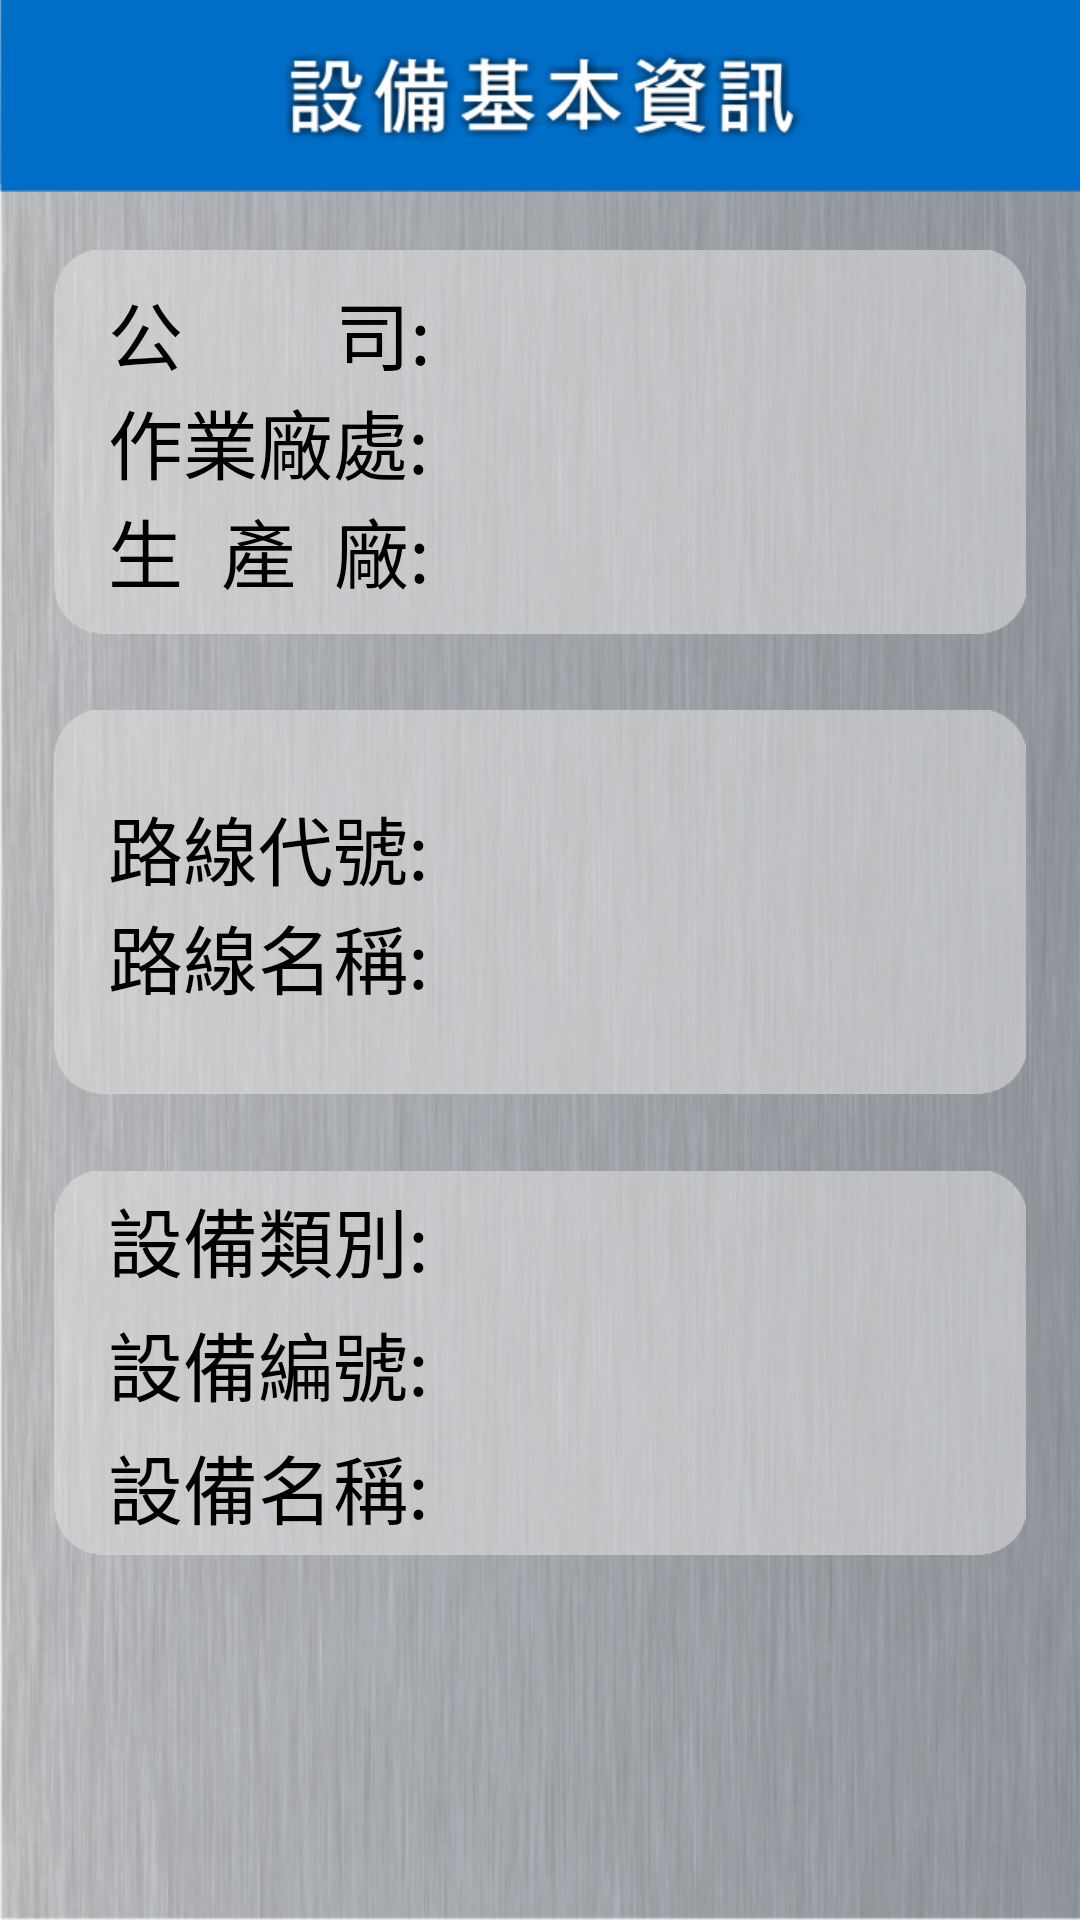

Here is an Android app screen rendered from its layout file. Give the layout XML and the strings, colors and styles it references.
<!-- AndroidManifest.xml: application theme Theme.AppCompat.Light.NoActionBar -->
<!-- res/layout/activity_device_information.xml -->
<?xml version="1.0" encoding="utf-8"?>
<androidx.constraintlayout.widget.ConstraintLayout xmlns:android="http://schemas.android.com/apk/res/android"
    xmlns:app="http://schemas.android.com/apk/res-auto"
    xmlns:tools="http://schemas.android.com/tools"
    android:layout_width="match_parent"
    android:layout_height="match_parent"
    android:background="@drawable/background"
    tools:context=".ui.deviceinformation.DeviceInformationActivity">

    <androidx.constraintlayout.widget.Guideline
        android:id="@+id/guide_line_horizontal_13"
        android:layout_width="wrap_content"
        android:layout_height="wrap_content"
        android:orientation="horizontal"
        app:layout_constraintGuide_percent="0.13" />

    <androidx.constraintlayout.widget.Guideline
        android:id="@+id/guide_line_horizontal_37"
        android:layout_width="wrap_content"
        android:layout_height="wrap_content"
        android:orientation="horizontal"
        app:layout_constraintGuide_percent="0.37" />

    <androidx.constraintlayout.widget.Guideline
        android:id="@+id/guide_line_horizontal_61"
        android:layout_width="wrap_content"
        android:layout_height="wrap_content"
        android:orientation="horizontal"
        app:layout_constraintGuide_percent="0.61" />

    <androidx.constraintlayout.widget.Guideline
        android:id="@+id/guide_line_vertical_5"
        android:layout_width="wrap_content"
        android:layout_height="wrap_content"
        android:orientation="vertical"
        app:layout_constraintGuide_percent="0.05" />

    <androidx.constraintlayout.widget.Guideline
        android:id="@+id/guide_line_vertical_10"
        android:layout_width="wrap_content"
        android:layout_height="wrap_content"
        android:orientation="vertical"
        app:layout_constraintGuide_percent="0.1" />

    <androidx.constraintlayout.widget.Guideline
        android:id="@+id/guide_line_vertical_95"
        android:layout_width="wrap_content"
        android:layout_height="wrap_content"
        android:orientation="vertical"
        app:layout_constraintGuide_percent="0.95" />


    <View
        android:id="@+id/view"
        android:layout_width="match_parent"
        android:layout_height="0dp"
        android:background="@drawable/bg_device_information_title_bar"
        app:layout_constraintEnd_toEndOf="parent"
        app:layout_constraintHeight_percent="0.1"
        app:layout_constraintStart_toStartOf="parent"
        app:layout_constraintTop_toTopOf="parent" />

    <Button
        android:id="@+id/btn_back"
        android:layout_width="0dp"
        android:layout_height="0dp"
        android:background="@drawable/bg_device_information_back_button"
        app:layout_constraintHeight_percent="0.1"
        app:layout_constraintStart_toStartOf="parent"
        app:layout_constraintTop_toTopOf="parent"
        app:layout_constraintWidth_percent="0.2" />

    
    <View
        android:id="@+id/view_company_data"
        android:layout_width="0dp"
        android:layout_height="0dp"
        android:background="@drawable/bg_information_device_data"
        app:layout_constraintEnd_toStartOf="@id/guide_line_vertical_95"
        app:layout_constraintHeight_percent="0.2"
        app:layout_constraintStart_toEndOf="@id/guide_line_vertical_5"
        app:layout_constraintTop_toBottomOf="@id/guide_line_horizontal_13" />

    <TextView
        android:id="@+id/text_company"
        android:layout_width="wrap_content"
        android:layout_height="wrap_content"
        android:text="@string/device_company"
        android:textColor="@color/black"
        android:textSize="25sp"
        app:layout_constraintBottom_toTopOf="@+id/text_job_site"
        app:layout_constraintStart_toEndOf="@id/guide_line_vertical_10"
        app:layout_constraintTop_toBottomOf="@+id/view_company_data" />

    <TextView
        android:id="@+id/text_company_data"
        android:layout_width="wrap_content"
        android:layout_height="wrap_content"
        android:textSize="25sp"
        android:textColor="@color/black"
        tools:text="aaaa"
        app:layout_constraintTop_toTopOf="@id/text_company"
        app:layout_constraintBottom_toBottomOf="@id/text_company"
        app:layout_constraintStart_toEndOf="@id/text_company"/>

    <TextView
        android:id="@+id/text_job_site"
        android:layout_width="wrap_content"
        android:layout_height="wrap_content"
        android:text="@string/job_site"
        android:textColor="@color/black"
        android:textSize="25sp"
        app:layout_constraintBottom_toTopOf="@+id/text_production_plant"
        app:layout_constraintStart_toEndOf="@id/guide_line_vertical_10"
        app:layout_constraintTop_toBottomOf="@+id/text_company" />

    <TextView
        android:id="@+id/text_job_site_data"
        android:layout_width="wrap_content"
        android:layout_height="wrap_content"
        android:textSize="25sp"
        android:textColor="@color/black"
        tools:text="bbbb"
        app:layout_constraintTop_toTopOf="@id/text_job_site"
        app:layout_constraintBottom_toBottomOf="@id/text_job_site"
        app:layout_constraintStart_toEndOf="@id/text_job_site"/>

    <TextView
        android:id="@+id/text_production_plant"
        android:layout_width="wrap_content"
        android:layout_height="wrap_content"
        android:text="@string/production_plant"
        android:textColor="@color/black"
        android:textSize="25sp"
        app:layout_constraintBottom_toTopOf="@+id/view_company_data"
        app:layout_constraintStart_toEndOf="@id/guide_line_vertical_10"
        app:layout_constraintTop_toBottomOf="@+id/text_job_site" />

    <TextView
        android:id="@+id/text_production_plant_data"
        android:layout_width="wrap_content"
        android:layout_height="wrap_content"
        android:textSize="25sp"
        android:textColor="@color/black"
        tools:text="cccc"
        app:layout_constraintTop_toTopOf="@id/text_production_plant"
        app:layout_constraintBottom_toBottomOf="@id/text_production_plant"
        app:layout_constraintStart_toEndOf="@id/text_production_plant"/>

    
    <View
        android:id="@+id/view_route"
        android:layout_width="0dp"
        android:layout_height="0dp"
        android:background="@drawable/bg_information_device_data"
        app:layout_constraintEnd_toStartOf="@id/guide_line_vertical_95"
        app:layout_constraintHeight_percent="0.2"
        app:layout_constraintStart_toEndOf="@id/guide_line_vertical_5"
        app:layout_constraintTop_toBottomOf="@id/guide_line_horizontal_37" />

    <TextView
        android:id="@+id/text_route_code"
        android:layout_width="wrap_content"
        android:layout_height="wrap_content"
        android:text="@string/route_code"
        android:textColor="@color/black"
        android:textSize="25sp"
        app:layout_constraintBottom_toTopOf="@+id/text_route_name"
        app:layout_constraintStart_toEndOf="@id/guide_line_vertical_10"
        app:layout_constraintTop_toBottomOf="@+id/view_route" />

    <TextView
        android:id="@+id/text_route_code_data"
        android:layout_width="wrap_content"
        android:layout_height="wrap_content"
        android:textSize="25sp"
        android:textColor="@color/black"
        tools:text="ffff"
        app:layout_constraintTop_toTopOf="@id/text_route_code"
        app:layout_constraintBottom_toBottomOf="@id/text_route_code"
        app:layout_constraintStart_toEndOf="@id/text_route_code"/>

    <TextView
        android:id="@+id/text_route_name"
        android:layout_width="wrap_content"
        android:layout_height="wrap_content"
        android:text="@string/route_name"
        android:textColor="@color/black"
        android:textSize="25sp"
        app:layout_constraintBottom_toTopOf="@+id/view_route"
        app:layout_constraintStart_toEndOf="@id/guide_line_vertical_10"
        app:layout_constraintTop_toBottomOf="@+id/text_route_code" />

    <TextView
        android:id="@+id/text_route_name_data"
        android:layout_width="wrap_content"
        android:layout_height="wrap_content"
        android:textSize="25sp"
        android:textColor="@color/black"
        tools:text="gggg"
        app:layout_constraintTop_toTopOf="@id/text_route_name"
        app:layout_constraintBottom_toBottomOf="@id/text_route_name"
        app:layout_constraintStart_toEndOf="@id/text_route_name"/>

    
    <View
        android:id="@+id/view_devices"
        android:layout_width="0dp"
        android:layout_height="0dp"
        android:background="@drawable/bg_information_device_data"
        app:layout_constraintEnd_toStartOf="@id/guide_line_vertical_95"
        app:layout_constraintHeight_percent="0.2"
        app:layout_constraintStart_toEndOf="@id/guide_line_vertical_5"
        app:layout_constraintTop_toBottomOf="@id/guide_line_horizontal_61" />

    <TextView
        android:id="@+id/text_device_category"
        android:layout_width="wrap_content"
        android:layout_height="wrap_content"
        android:text="@string/device_category"
        android:textColor="@color/black"
        android:textSize="25sp"
        app:layout_constraintBottom_toTopOf="@id/text_device_number"
        app:layout_constraintStart_toEndOf="@id/guide_line_vertical_10"
        app:layout_constraintTop_toTopOf="@+id/view_devices" />

    <TextView
        android:id="@+id/text_device_category_data"
        android:layout_width="wrap_content"
        android:layout_height="wrap_content"
        android:textSize="25sp"
        android:textColor="@color/black"
        tools:text="tttt"
        app:layout_constraintTop_toTopOf="@id/text_device_category"
        app:layout_constraintBottom_toBottomOf="@id/text_device_category"
        app:layout_constraintStart_toEndOf="@id/text_device_category"/>

    <TextView
        android:id="@+id/text_device_number"
        android:layout_width="wrap_content"
        android:layout_height="wrap_content"
        android:text="@string/device_number"
        android:textColor="@color/black"
        android:textSize="25sp"
        app:layout_constraintStart_toEndOf="@id/guide_line_vertical_10"
        app:layout_constraintTop_toBottomOf="@id/text_device_category"
        app:layout_constraintBottom_toTopOf="@id/text_device_name"/>

    <TextView
        android:id="@+id/text_device_number_data"
        android:layout_width="wrap_content"
        android:layout_height="wrap_content"
        android:textSize="25sp"
        android:textColor="@color/black"
        tools:text="4444"
        app:layout_constraintTop_toTopOf="@id/text_device_number"
        app:layout_constraintBottom_toBottomOf="@id/text_device_number"
        app:layout_constraintStart_toEndOf="@id/text_device_number"/>

    <TextView
        android:id="@+id/text_device_name"
        android:layout_width="wrap_content"
        android:layout_height="wrap_content"
        android:text="@string/device_name"
        android:textColor="@color/black"
        android:textSize="25sp"
        app:layout_constraintBottom_toBottomOf="@id/view_devices"
        app:layout_constraintStart_toEndOf="@id/guide_line_vertical_10"
        app:layout_constraintTop_toBottomOf="@id/text_device_number" />

    <TextView
        android:id="@+id/text_device_name_data"
        android:layout_width="wrap_content"
        android:layout_height="wrap_content"
        android:textSize="25sp"
        android:textColor="@color/black"
        tools:text="dddd"
        app:layout_constraintTop_toTopOf="@id/text_device_name"
        app:layout_constraintBottom_toBottomOf="@id/text_device_name"
        app:layout_constraintStart_toEndOf="@id/text_device_name"/>
</androidx.constraintlayout.widget.ConstraintLayout>
<!-- resources referenced by this layout -->
<resources>
  <color name="black">#000000</color>
  <!-- drawable background: png bitmap (drawable, 678914 bytes) -->
  <!-- drawable bg_device_information_title_bar: png bitmap (drawable, 27487 bytes) -->
  <!-- drawable bg_information_device_data: png bitmap (drawable, 91925 bytes) -->
  <string name="device_category">設備類別: </string>
  <string name="device_company">公        司: </string>
  <string name="device_name">設備名稱: </string>
  <string name="device_number">設備編號: </string>
  <string name="job_site">作業廠處: </string>
  <string name="production_plant">生  產  廠: </string>
  <string name="route_code">路線代號: </string>
  <string name="route_name">路線名稱: </string>
</resources>
